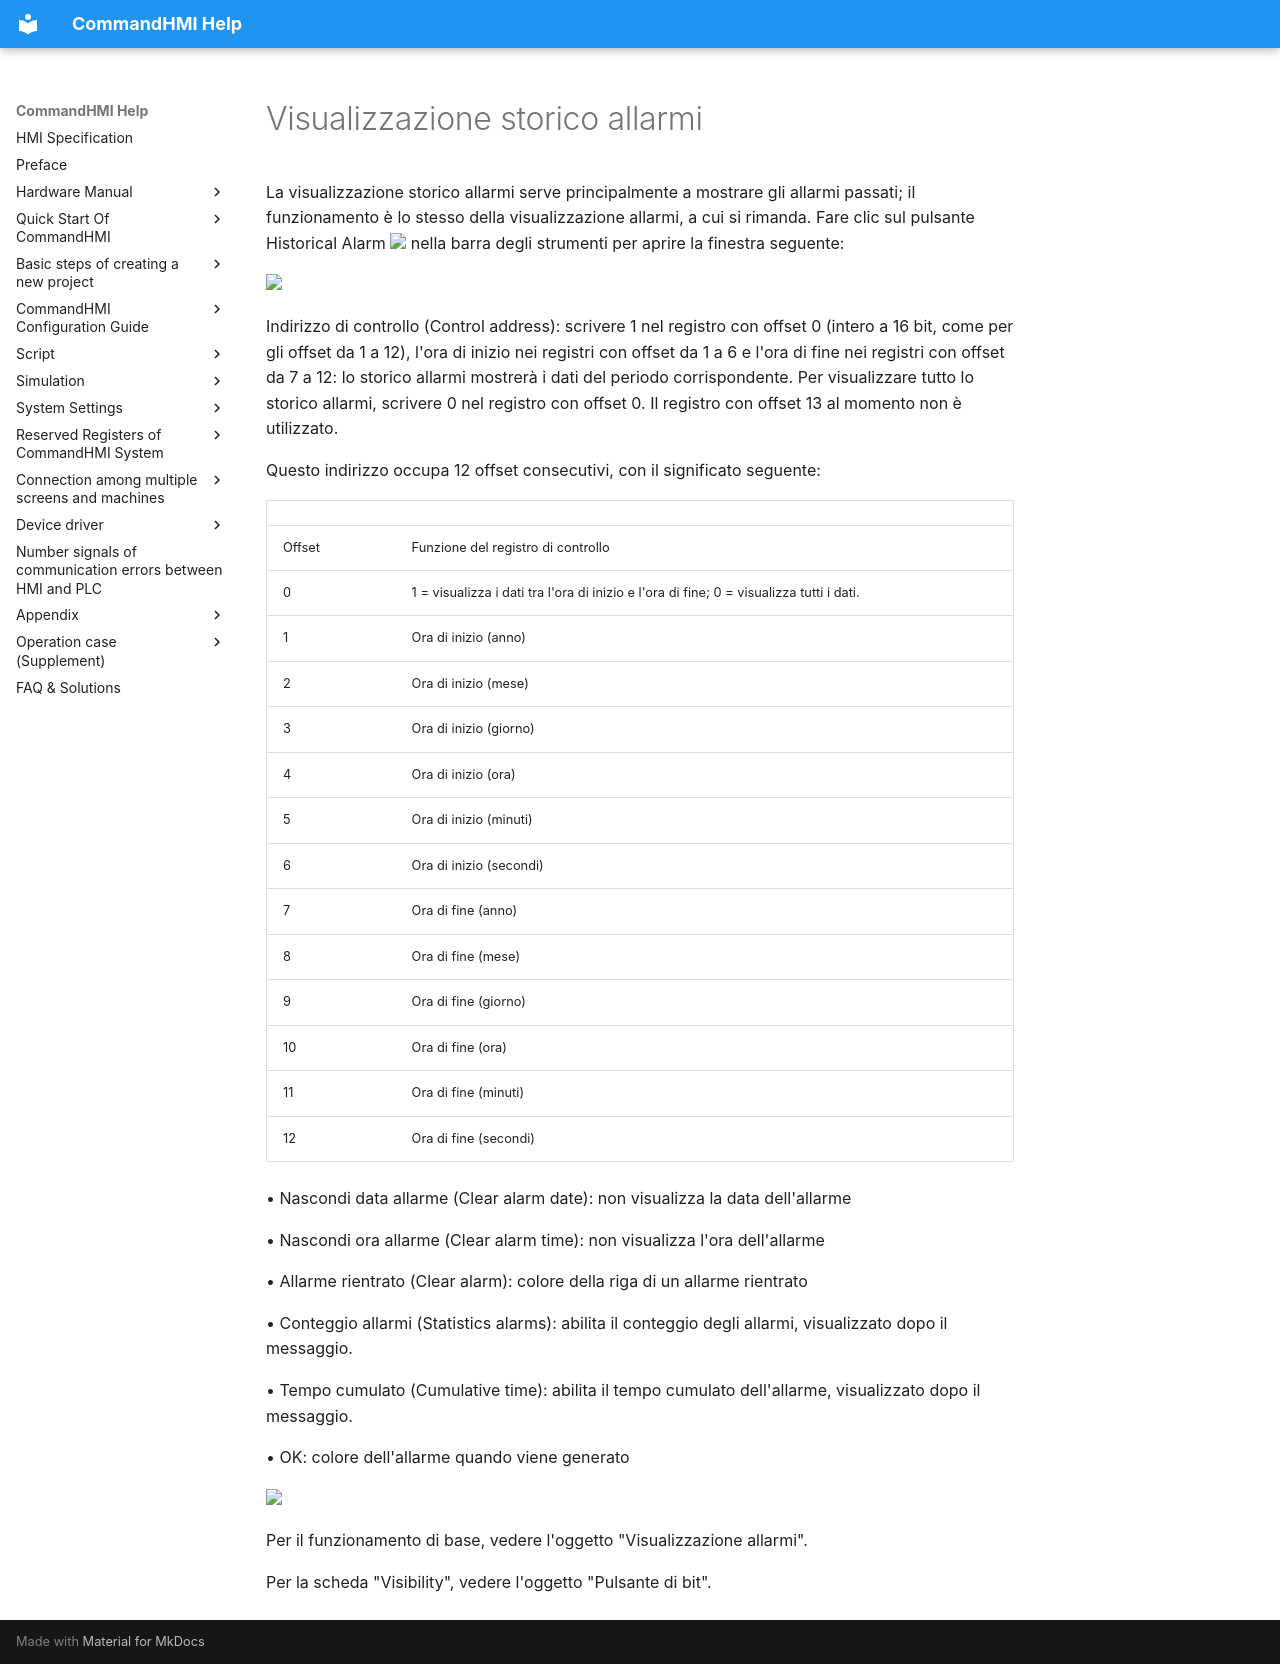

repository: AceAutomation/commandhmi-aide · page: it/configuration-guide/extended-controls/alarm-dialog.html · generator: mkdocs

# Visualizzazione storico allarmi

La visualizzazione storico allarmi serve principalmente a mostrare gli allarmi passati; il funzionamento è lo stesso della visualizzazione allarmi, a cui si rimanda. Fare clic sul pulsante Historical Alarm <img src="../../../configuration-guide/extended-controls/alarm-dialog.files/alarm-dialog791.png" width="32" /> nella barra degli strumenti per aprire la finestra seguente:

<img src="../../../configuration-guide/extended-controls/alarm-dialog.files/alarm-dialog1031.png" width="650" />

Indirizzo di controllo (Control address): scrivere 1 nel registro con offset 0 (intero a 16 bit, come per gli offset da 1 a 12), l'ora di inizio nei registri con offset da 1 a 6 e l'ora di fine nei registri con offset da 7 a 12: lo storico allarmi mostrerà i dati del periodo corrispondente. Per visualizzare tutto lo storico allarmi, scrivere 0 nel registro con offset 0. Il registro con offset 13 al momento non è utilizzato.

Questo indirizzo occupa 12 offset consecutivi, con il significato seguente:

|                |                                                                                              |
|----------------|----------------------------------------------------------------------------------------------|
| Offset | Funzione del registro di controllo |
| 0 | 1 = visualizza i dati tra l'ora di inizio e l'ora di fine; 0 = visualizza tutti i dati. |
| 1 | Ora di inizio (anno) |
| 2 | Ora di inizio (mese) |
| 3 | Ora di inizio (giorno) |
| 4 | Ora di inizio (ora) |
| 5 | Ora di inizio (minuti) |
| 6 | Ora di inizio (secondi) |
| 7 | Ora di fine (anno) |
| 8 | Ora di fine (mese) |
| 9 | Ora di fine (giorno) |
| 10 | Ora di fine (ora) |
| 11 | Ora di fine (minuti) |
| 12 | Ora di fine (secondi) |

• Nascondi data allarme (Clear alarm date): non visualizza la data dell'allarme

• Nascondi ora allarme (Clear alarm time): non visualizza l'ora dell'allarme

• Allarme rientrato (Clear alarm): colore della riga di un allarme rientrato

• Conteggio allarmi (Statistics alarms): abilita il conteggio degli allarmi, visualizzato dopo il messaggio.

• Tempo cumulato (Cumulative time): abilita il tempo cumulato dell'allarme, visualizzato dopo il messaggio.

• OK: colore dell'allarme quando viene generato

<img src="../../../configuration-guide/extended-controls/alarm-dialog.files/alarm-dialog2576.png" width="130" />

Per il funzionamento di base, vedere l'oggetto "Visualizzazione allarmi".

Per la scheda "Visibility", vedere l'oggetto "Pulsante di bit".
